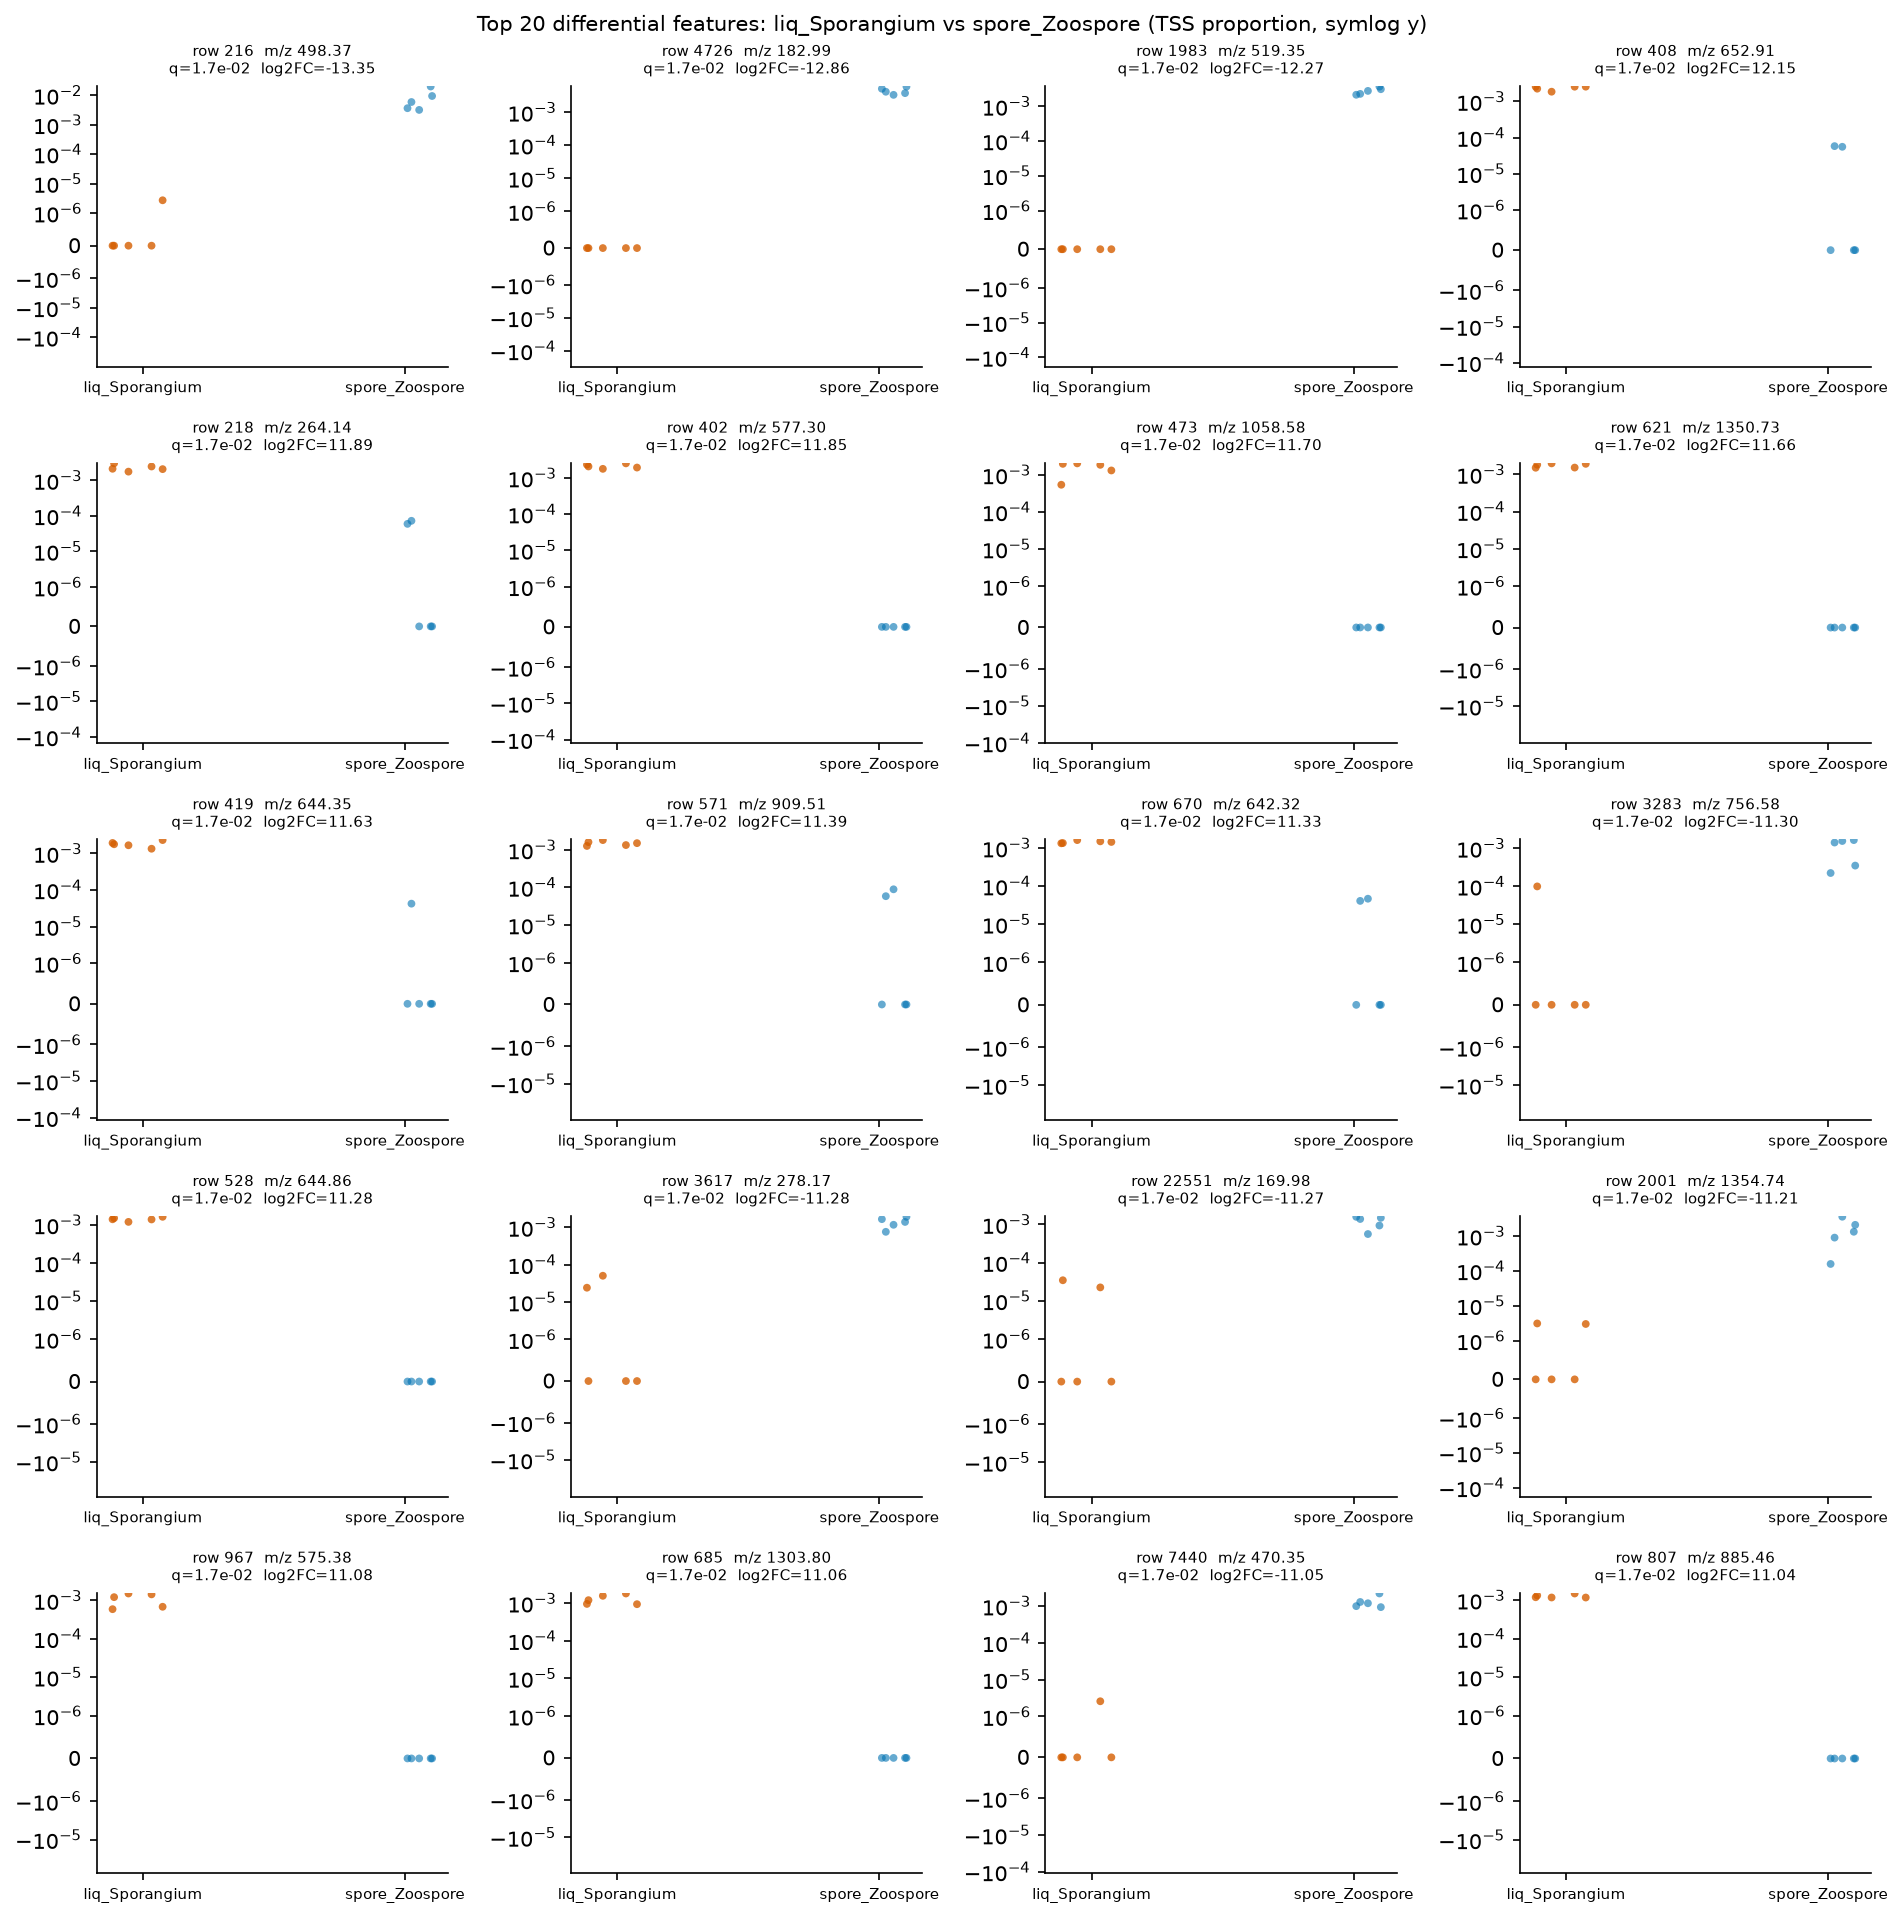

Source data for this figure (header and first rows):
row_id	mz	rt	median_a	median_b	log2FC_a_over_b	prevalence_a	prevalence_b	prevalence_diff	U_stat	p_value	q_value
216	498.4	6.915	0.0	0.005854	-13.35	0.2	1.0	-0.8	0.0	0.007937	0.0168
4726	183	0.5485	0.0	0.004144	-12.86	0.0	1.0	-1.0	0.0	0.007937	0.0168
1983	519.3	6.994	0.0	0.002756	-12.27	0.0	1.0	-1.0	0.0	0.007937	0.0168
408	652.9	2.406	0.002541	0.0	12.15	1.0	0.4	0.6	25.0	0.007937	0.0168
218	264.1	0.622	0.002116	0.0	11.89	1.0	0.4	0.6	25.0	0.007937	0.0168
402	577.3	1.581	0.002064	0.0	11.85	1.0	0.0	1.0	25.0	0.007937	0.0168
473	1059	2.04	0.001855	0.0	11.7	1.0	0.0	1.0	25.0	0.007937	0.0168
621	1351	3.321	0.001807	0.0	11.66	1.0	0.0	1.0	25.0	0.007937	0.0168
419	644.4	3.276	0.001772	0.0	11.63	1.0	0.2	0.8	25.0	0.007937	0.0168
571	909.5	2.072	0.001504	0.0	11.39	1.0	0.4	0.6	25.0	0.007937	0.0168
670	642.3	1.88	0.001436	0.0	11.33	1.0	0.4	0.6	25.0	0.007937	0.0168
3283	756.6	10.69	0.0	0.001407	-11.3	0.2	1.0	-0.8	0.0	0.007937	0.0168
528	644.9	3.276	0.001391	0.0	11.28	1.0	0.0	1.0	25.0	0.007937	0.0168
3617	278.2	4.657	0.0	0.00139	-11.28	0.4	1.0	-0.6	0.0	0.007937	0.0168
22551	170	0.5888	0.0	0.001383	-11.27	0.4	1.0	-0.6	0.0	0.007937	0.0168
2001	1355	10.73	0.0	0.001325	-11.21	0.4	1.0	-0.6	0.0	0.007937	0.0168
967	575.4	1.722	0.001209	0.0	11.08	1.0	0.0	1.0	25.0	0.007937	0.0168
685	1304	2.405	0.001193	0.0	11.06	1.0	0.0	1.0	25.0	0.007937	0.0168
7440	470.4	6.747	0.0	0.001185	-11.05	0.2	1.0	-0.8	0.0	0.007937	0.0168
807	885.5	2.026	0.00118	0.0	11.04	1.0	0.0	1.0	25.0	0.007937	0.0168
